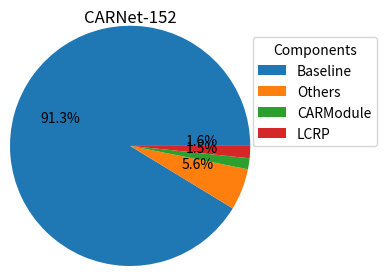

Reproduce this figure in Python.
import numpy as np
import matplotlib.pyplot as plt

def func(pct, allvals):
    absolute = int(pct/100.*np.sum(allvals))
    return "{:.1f}%\n".format(pct)

#50
recipe50 = ["23.508 M Baseline", "3.557 M Others", "0.9427 M CARModule", "1.0486 M LCRP"]
#101
recipe101 = ["42.5001 M Baseline", "3.5571 M Others", "0.9418 M CARModule", "1.0494 M LCRP"]

#152
recipe152 = ["58.1438 M Baseline", "3.557 M Others", "0.9427 M CARModule", "1.0486 M LCRP"]

#Mobile
recipemobile = ["1.991 M Baseline", "0.5423 M Others", "0.707 M CARModule", "1.0486 M LCRP"]


fig, ax = plt.subplots(figsize=(6, 3), subplot_kw=dict(aspect="equal"))


data50 = [float(x.split()[0]) for x in recipe152]
ingredients = [x.split()[-1] for x in recipe152]

wedges50, texts50, autotexts50 = ax.pie(data50, autopct=lambda pct: func(pct, data50), textprops=dict(color="black"), explode=[0, 0, 0, 0], radius=1.3)


ax.legend(wedges50, ingredients, title="Components", loc="upper left", bbox_to_anchor=(1, 0, 0.5, 1))
plt.setp(autotexts50, size=10)


ax.set_title("CARNet-152")

plt.show()